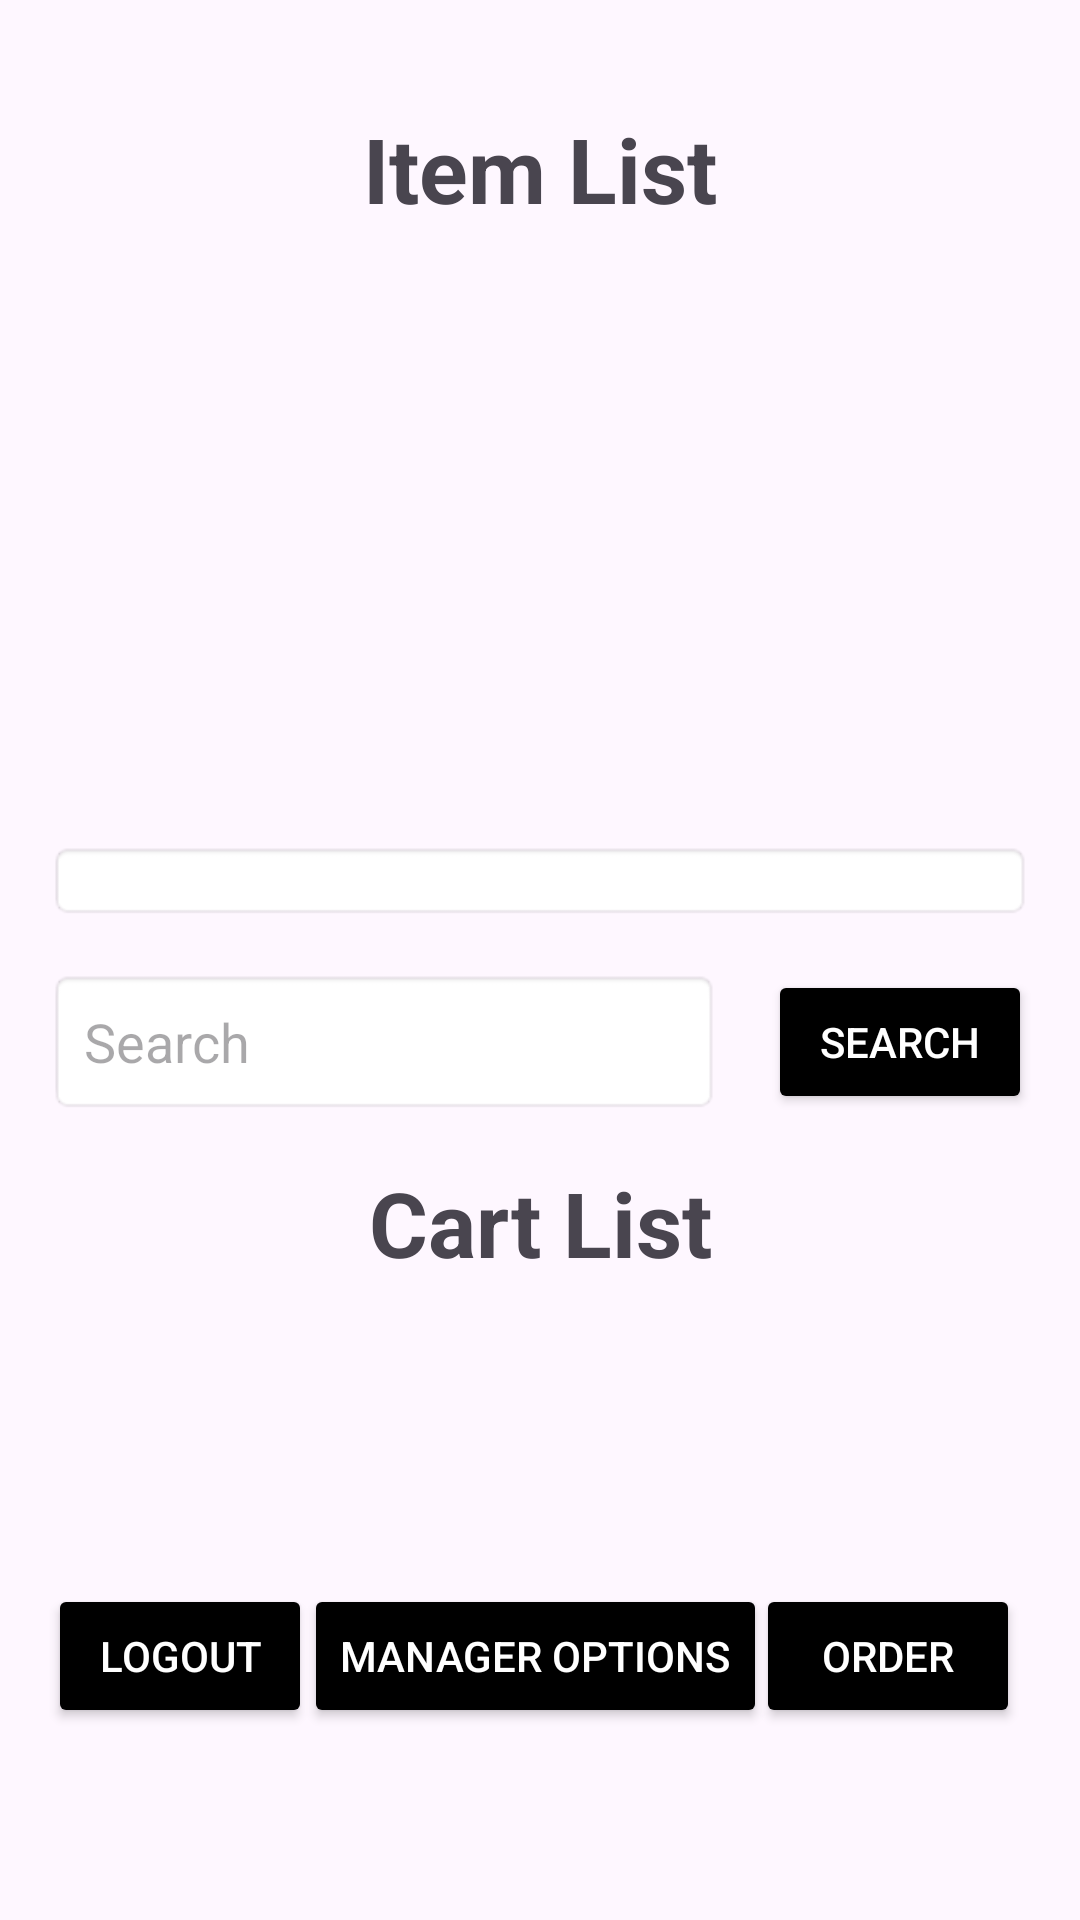

The Android layout XML behind this screen, and the referenced resources:
<!-- AndroidManifest.xml: application theme Theme.MinimallyU -->
<!-- res/layout/manager.xml -->
<?xml version="1.0" encoding="utf-8"?>
<androidx.constraintlayout.widget.ConstraintLayout
    xmlns:android="http://schemas.android.com/apk/res/android"
    xmlns:app="http://schemas.android.com/apk/res-auto"
    xmlns:tools="http://schemas.android.com/tools"
    android:id="@+id/main"
    android:layout_width="match_parent"
    android:layout_height="match_parent"
    tools:context=".ManagerActivity">

    
    <TextView
        android:id="@+id/ItemList"
        android:layout_width="match_parent"
        android:layout_height="wrap_content"
        android:layout_marginTop="36dp"
        android:gravity="center"
        android:text="Item List"
        android:textSize="30sp"
        android:textStyle="bold"
        app:layout_constraintTop_toTopOf="parent"
        app:layout_constraintStart_toStartOf="parent"
        app:layout_constraintEnd_toEndOf="parent" />

    
    <ListView
        android:id="@+id/itemsList"
        android:layout_width="387dp"
        android:layout_height="180dp"
        android:layout_marginTop="16dp"
        app:layout_constraintEnd_toEndOf="parent"
        app:layout_constraintStart_toStartOf="parent"
        app:layout_constraintTop_toBottomOf="@id/ItemList" />

    
    <Spinner
        android:id="@+id/itemsCategory"
        android:layout_width="0dp"
        android:layout_height="wrap_content"
        android:hint="Select an option"
        android:inputType="none"
        android:padding="12dp"
        android:background="@android:drawable/editbox_background"
        app:layout_constraintTop_toBottomOf="@id/itemsList"
        app:layout_constraintStart_toStartOf="parent"
        app:layout_constraintEnd_toEndOf="parent"
        android:layout_marginStart="16dp"
        android:layout_marginEnd="16dp"
        android:layout_marginTop="8dp" />

    
    <EditText
        android:id="@+id/searchItem"
        android:layout_width="0dp"
        android:layout_height="wrap_content"
        android:layout_margin="16dp"
        android:hint="Search"
        android:inputType="text"
        android:padding="12dp"
        android:background="@android:drawable/editbox_background"
        app:layout_constraintTop_toBottomOf="@id/itemsCategory"
        app:layout_constraintStart_toStartOf="parent"
        app:layout_constraintEnd_toStartOf="@id/searchItemButton"
        app:layout_constraintBottom_toTopOf="@id/itemsCart" />

    
    <Button
        android:id="@+id/searchItemButton"
        android:layout_width="wrap_content"
        android:layout_height="wrap_content"
        android:layout_marginEnd="16dp"
        android:backgroundTint="#000000"
        android:text="Search"
        android:textColor="#FFFFFF"
        app:layout_constraintTop_toTopOf="@id/searchItem"
        app:layout_constraintBottom_toBottomOf="@id/searchItem"
        app:layout_constraintEnd_toEndOf="parent" />

    
    <TextView
        android:id="@+id/itemsCart"
        android:layout_width="match_parent"
        android:layout_height="wrap_content"
        android:layout_marginTop="16dp"
        android:gravity="center"
        android:text="Cart List"
        android:textSize="30sp"
        android:textStyle="bold"
        app:layout_constraintTop_toBottomOf="@id/searchItem"
        app:layout_constraintStart_toStartOf="parent"
        app:layout_constraintEnd_toEndOf="parent" />

    
    <ListView
        android:id="@+id/cartItems"
        android:layout_width="411dp"
        android:layout_height="154dp"
        android:layout_marginTop="8dp"
        app:layout_constraintEnd_toEndOf="parent"
        app:layout_constraintStart_toStartOf="parent"
        app:layout_constraintTop_toBottomOf="@id/itemsCart" />

    

    
    <Button
        android:id="@+id/logoutButton"
        android:layout_width="wrap_content"
        android:layout_height="wrap_content"
        android:layout_marginStart="16dp"
        android:layout_marginBottom="64dp"
        android:backgroundTint="#000000"
        android:text="Logout"
        android:textColor="#FFFFFF"
        app:layout_constraintBottom_toBottomOf="parent"
        app:layout_constraintStart_toStartOf="parent" />

    
    <Button
        android:id="@+id/orderButton"
        android:layout_width="wrap_content"
        android:layout_height="wrap_content"
        android:layout_marginEnd="20dp"
        android:layout_marginBottom="64dp"
        android:backgroundTint="#000000"
        android:text="Order"
        android:textColor="#FFFFFF"
        app:layout_constraintBottom_toBottomOf="parent"
        app:layout_constraintEnd_toEndOf="parent" />

    <Button
        android:id="@+id/options"
        android:layout_width="wrap_content"
        android:layout_height="wrap_content"
        android:layout_marginBottom="64dp"
        android:backgroundTint="#000000"
        android:text="Manager options"
        android:textColor="#FFFFFF"
        app:layout_constraintBottom_toBottomOf="parent"
        app:layout_constraintEnd_toStartOf="@id/orderButton"
        app:layout_constraintHorizontal_bias="0.428"
        app:layout_constraintStart_toEndOf="@id/logoutButton" />

</androidx.constraintlayout.widget.ConstraintLayout>
<!-- resources referenced by this layout -->
<resources>
  <style name="Theme.MinimallyU" parent="Base.Theme.MinimallyU" />
  <style name="Base.Theme.MinimallyU" parent="Theme.Material3.DayNight.NoActionBar">
          
          
      </style>
</resources>
